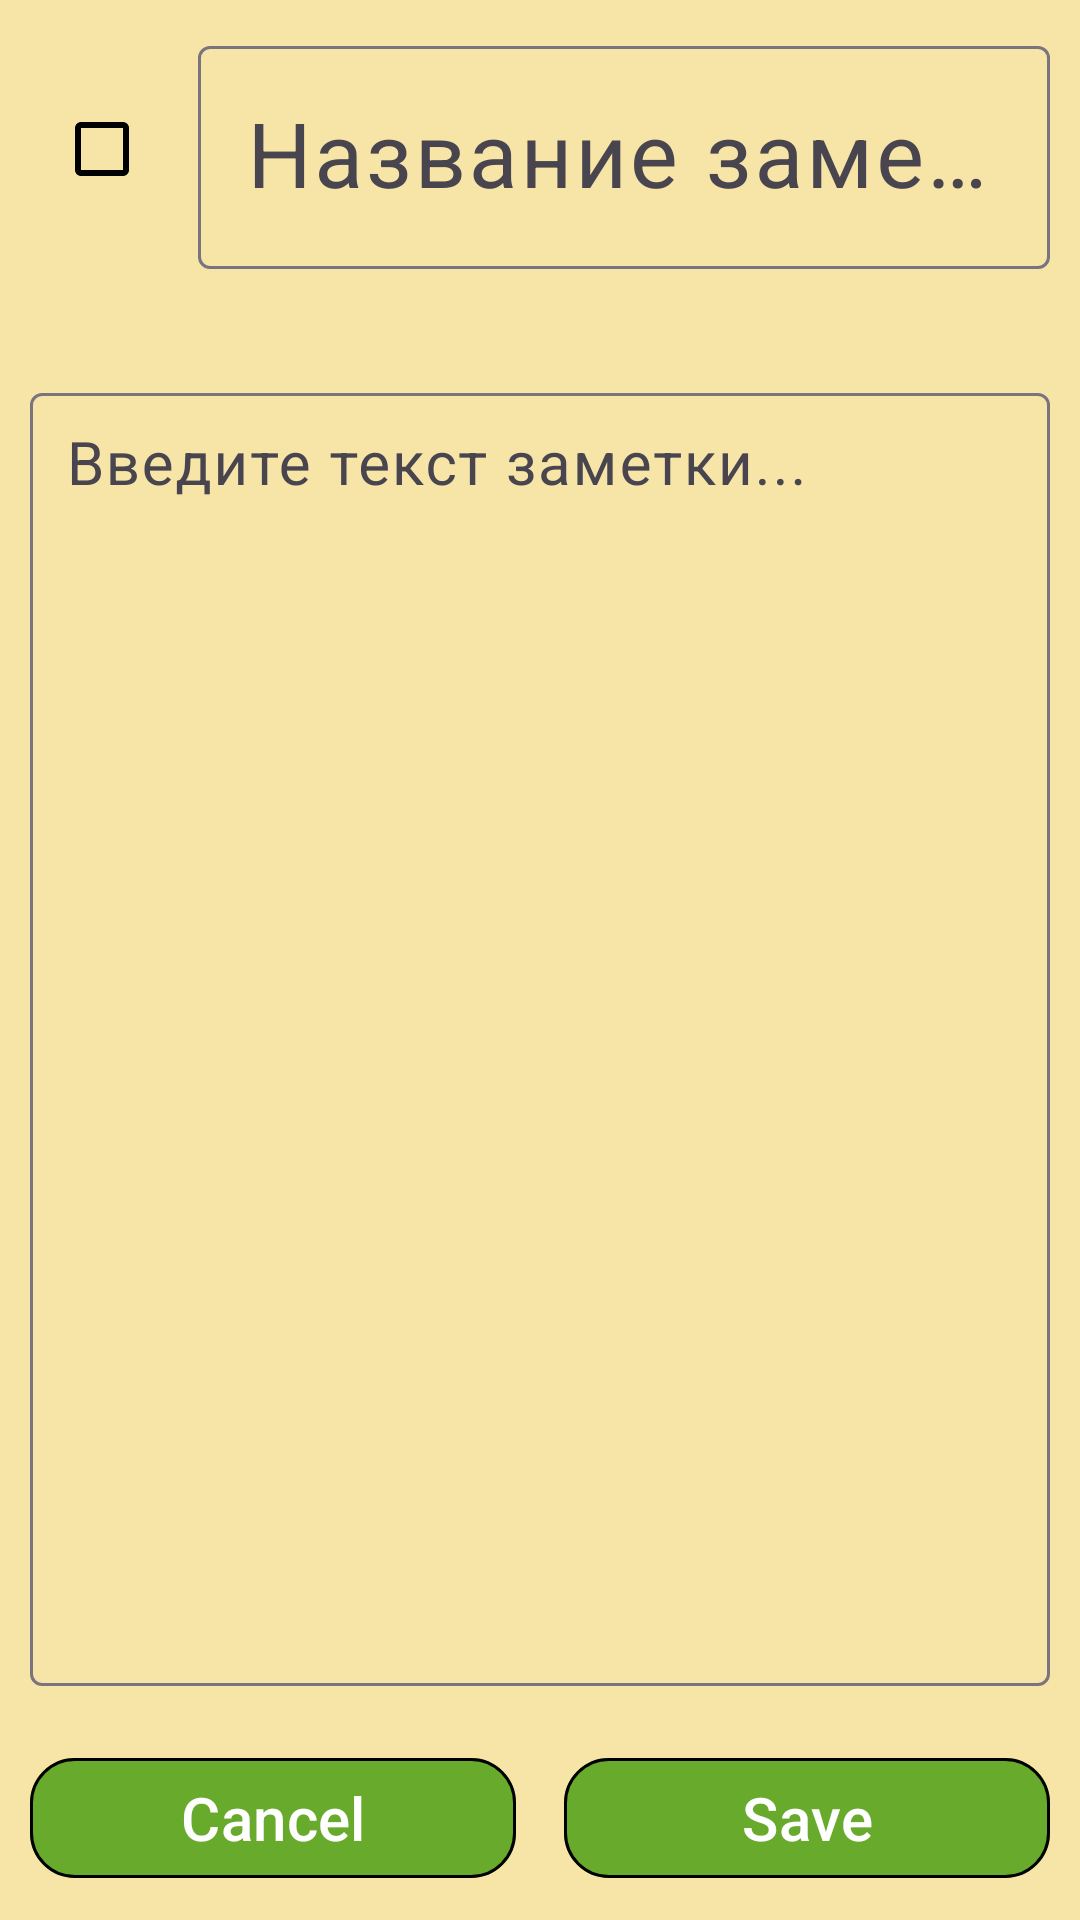

Layout XML and referenced resources for this Android screen:
<!-- AndroidManifest.xml: application theme Theme.MyNotes -->
<!-- res/layout/note_editing.xml -->
<?xml version="1.0" encoding="utf-8"?>
<LinearLayout xmlns:android="http://schemas.android.com/apk/res/android"
    android:layout_width="match_parent"
    android:layout_height="match_parent"
    xmlns:app="http://schemas.android.com/apk/res-auto"
    android:orientation="vertical"
    android:id="@+id/main"
    android:background="@color/backGroundEdit"
    >



    <LinearLayout
        android:layout_width="match_parent"
        android:layout_height="wrap_content"
        android:orientation="horizontal"
        android:gravity="center_vertical"
        android:padding="@dimen/_Margin_1"


        >

        <com.google.android.material.checkbox.MaterialCheckBox
            android:id="@+id/editImportant"
            android:layout_width="wrap_content"
            android:layout_height="wrap_content"
            app:buttonTint="@color/checkBoxColor"
            android:layout_gravity="center"

            />

        <com.google.android.material.textfield.TextInputLayout
            android:id="@+id/titleInputLayout"
            android:layout_width="0dp"
            android:layout_height="wrap_content"
            android:layout_marginStart="8dp"
            android:layout_weight="1"
            app:counterEnabled="false"

            style="@style/Widget.Material3.TextInputLayout.OutlinedBox">

            <com.google.android.material.textfield.TextInputEditText
                android:id="@+id/editTitle"
                android:layout_width="match_parent"
                android:layout_height="wrap_content"
                android:hint="Название заметки"
                android:maxLines="1"
                android:textSize="@dimen/textTitle"
                android:inputType="textCapSentences" />

        </com.google.android.material.textfield.TextInputLayout>

    </LinearLayout>

    <com.google.android.material.textfield.TextInputLayout
        android:id="@+id/noteInputLayout"
        android:layout_width="match_parent"
        android:layout_height="0dp"
        android:layout_weight="1"
        android:layout_marginTop="16dp"
        app:counterEnabled="true"
        app:counterMaxLength="1000"
        app:helperText="Основной текст заметки"
        app:helperTextEnabled="true"
        android:padding="@dimen/_Margin_1"
        style="@style/Widget.Material3.TextInputLayout.OutlinedBox">

        <com.google.android.material.textfield.TextInputEditText
            android:id="@+id/editNoteText"
            android:layout_width="match_parent"
            android:layout_height="match_parent"
            android:hint="Введите текст заметки..."
            android:gravity="top|start"
            android:inputType="textMultiLine|textCapSentences"
            android:minLines="15"
            android:textSize="@dimen/textDescription"
            android:padding="12dp" />

    </com.google.android.material.textfield.TextInputLayout>

    <LinearLayout
        android:layout_width="match_parent"
        android:layout_height="wrap_content"
        android:orientation="horizontal"
        android:padding="@dimen/_Margin_1">

        <com.google.android.material.button.MaterialButton
            android:id="@+id/buttonCancel"
            style="@style/Widget.MyNotes.OutlinedButton"
            android:layout_width="0dp"
            android:layout_height="wrap_content"
            android:layout_marginEnd="8dp"
            android:layout_weight="1"
            android:text="@string/Button_c"
            android:textSize="@dimen/_ButtonTextSize"
            app:backgroundTint="@color/buttonColor"
             />

        <com.google.android.material.button.MaterialButton
            android:id="@+id/buttonSave"
            style="@style/Widget.MyNotes.OutlinedButton"
            android:layout_width="0dp"
            android:layout_height="wrap_content"
            android:layout_marginStart="8dp"
            android:layout_weight="1"
            app:backgroundTint="@color/buttonColor"
            android:text="@string/Button_s"
            android:textSize="@dimen/_ButtonTextSize" />


    </LinearLayout>


</LinearLayout>
<!-- resources referenced by this layout -->
<resources>
  <color name="backGroundEdit">#F7E5A8</color>
  <color name="buttonColor">#68aa2b</color>
  <color name="checkBoxColor">#000000</color>
  <dimen name="_ButtonTextSize">20sp</dimen>
  <dimen name="_Margin_1">10sp</dimen>
  <dimen name="textDescription">20sp</dimen>
  <dimen name="textTitle">30sp</dimen>
  <string name="Button_c">Cancel</string>
  <string name="Button_s">Save</string>
  <style name="Widget.MyNotes.OutlinedButton" parent="Widget.Material3.Button">
          <item name="cornerRadius">15dp</item>
          <item name="strokeWidth">1dp</item>
          <item name="backgroundTint">@android:color/transparent</item>
      </style>
  <style name="Theme.MyNotes" parent="Base.Theme.MyNotes">
          <item name="android:windowSplashScreenBackground">#E8D8A8</item>
      </style>
  <style name="Base.Theme.MyNotes" parent="Theme.Material3.DayNight.NoActionBar">
          <item name="android:windowSplashScreenBackground">#efefef</item>
          <item name="android:windowSplashScreenBrandingImage">@drawable/splash_bottom</item>
  
  
          
          
      </style>
  <!-- drawable splash_bottom: png bitmap (drawable, 383107 bytes) -->
</resources>
